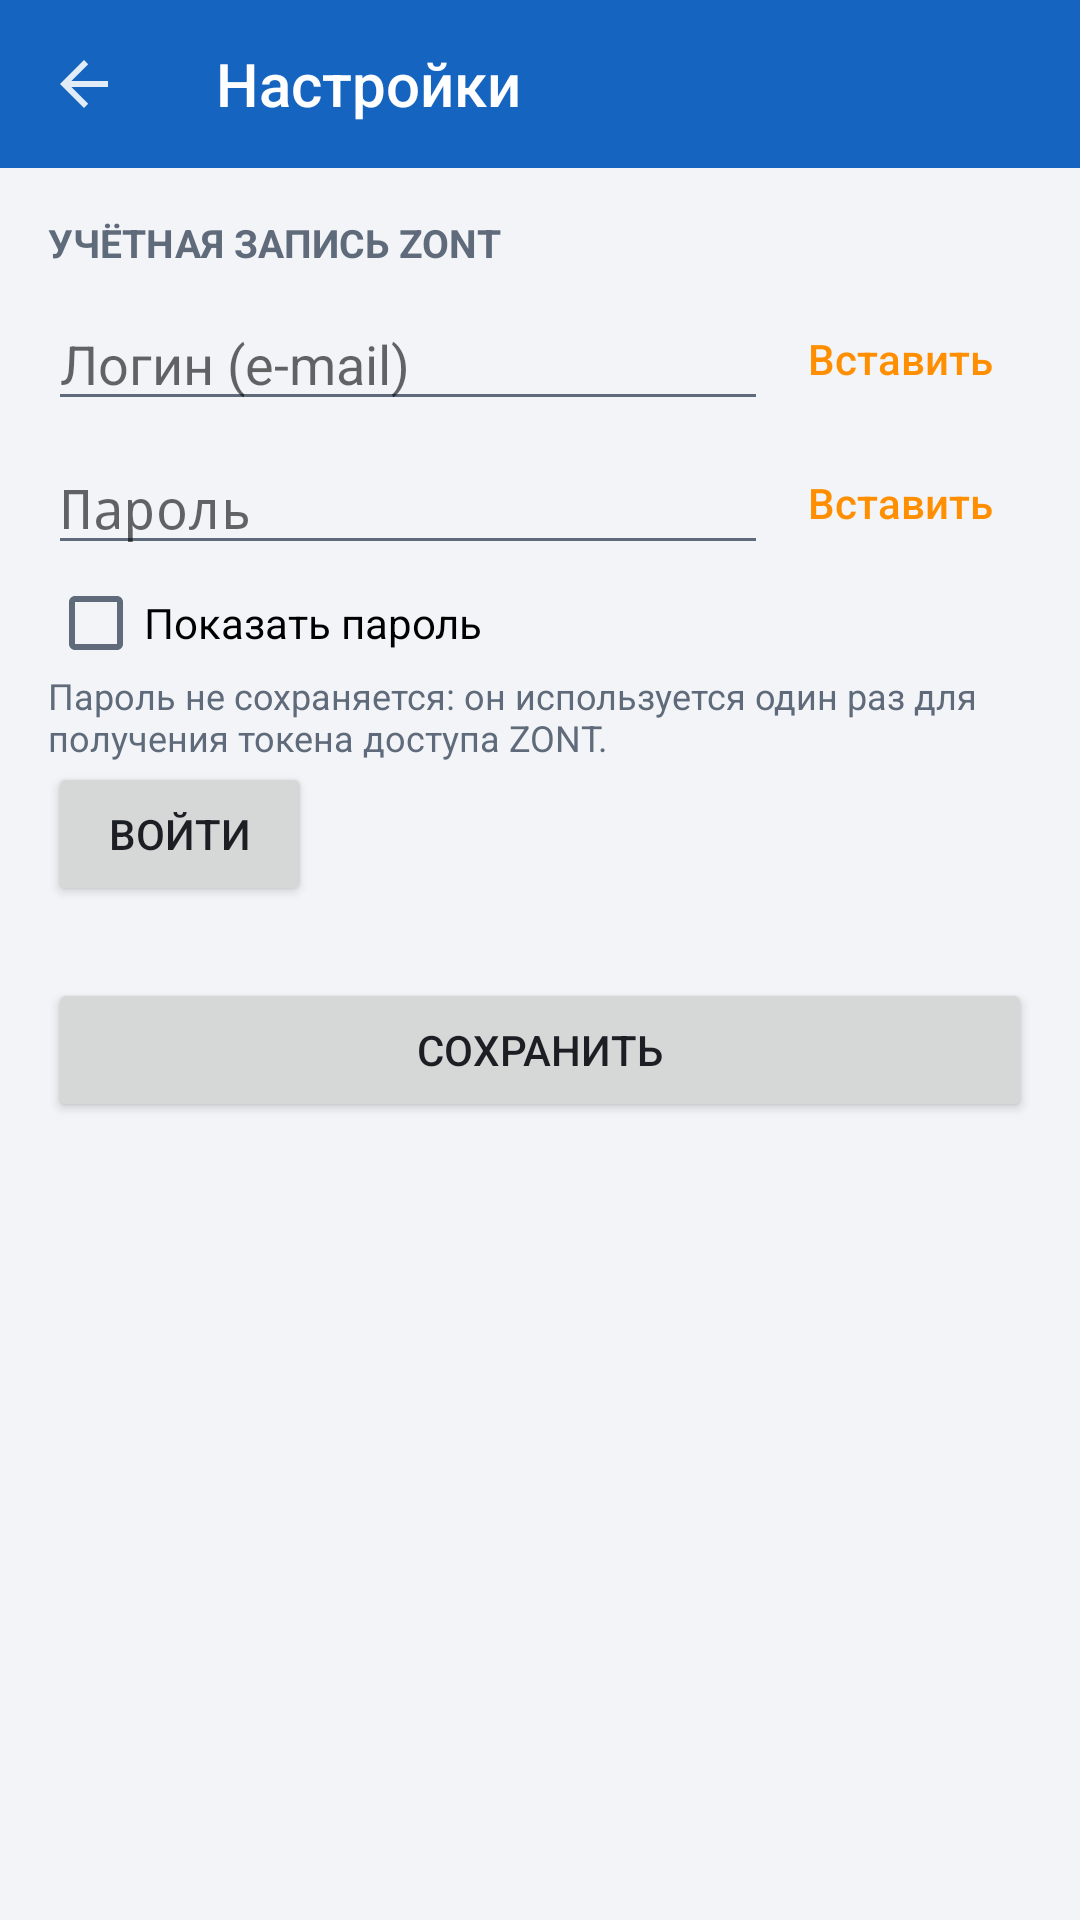

Layout XML and referenced resources for this Android screen:
<!-- AndroidManifest.xml: activity theme AppTheme.Settings -->
<!-- res/layout/activity_settings.xml -->
<?xml version="1.0" encoding="utf-8"?>
<LinearLayout xmlns:android="http://schemas.android.com/apk/res/android"
    android:id="@+id/settingsRoot"
    android:layout_width="match_parent"
    android:layout_height="match_parent"
    android:background="@color/bg"
    android:orientation="vertical">

    
    <View
        android:id="@+id/statusBarSpacer"
        android:layout_width="match_parent"
        android:layout_height="0dp"
        android:background="@color/primary" />

    <Toolbar
        android:id="@+id/toolbar"
        android:layout_width="match_parent"
        android:layout_height="?android:attr/actionBarSize"
        android:background="@color/primary"
        android:navigationContentDescription="Назад"
        android:navigationIcon="?android:attr/homeAsUpIndicator"
        android:theme="@android:style/ThemeOverlay.Material.Dark.ActionBar"
        android:title="@string/settings"
        android:titleTextColor="#FFFFFF" />

<ScrollView
    android:id="@+id/settingsScroll"
    android:layout_width="match_parent"
    android:layout_height="0dp"
    android:layout_weight="1">

    <LinearLayout
        android:layout_width="match_parent"
        android:layout_height="wrap_content"
        android:orientation="vertical"
        android:padding="16dp">

        
        <TextView style="@style/SectionTitle" android:paddingTop="0dp" android:text="@string/account" />

        <LinearLayout
            android:id="@+id/loginForm"
            android:layout_width="match_parent"
            android:layout_height="wrap_content"
            android:orientation="vertical">

            <LinearLayout
                android:layout_width="match_parent"
                android:layout_height="wrap_content"
                android:gravity="center_vertical"
                android:orientation="horizontal">

                <EditText
                    android:id="@+id/login"
                    android:layout_width="0dp"
                    android:layout_height="wrap_content"
                    android:layout_weight="1"
                    android:autofillHints="username"
                    android:hint="@string/login_hint"
                    android:inputType="textEmailAddress"
                    android:longClickable="true" />

                <Button
                    android:id="@+id/pasteLogin"
                    style="@android:style/Widget.Material.Button.Borderless.Colored"
                    android:layout_width="wrap_content"
                    android:layout_height="wrap_content"
                    android:text="@string/paste"
                    android:textAllCaps="false" />
            </LinearLayout>

            <LinearLayout
                android:layout_width="match_parent"
                android:layout_height="wrap_content"
                android:gravity="center_vertical"
                android:orientation="horizontal">

                <EditText
                    android:id="@+id/password"
                    android:layout_width="0dp"
                    android:layout_height="wrap_content"
                    android:layout_weight="1"
                    android:autofillHints="password"
                    android:hint="@string/password_hint"
                    android:inputType="textPassword"
                    android:longClickable="true" />

                <Button
                    android:id="@+id/pastePassword"
                    style="@android:style/Widget.Material.Button.Borderless.Colored"
                    android:layout_width="wrap_content"
                    android:layout_height="wrap_content"
                    android:text="@string/paste"
                    android:textAllCaps="false" />
            </LinearLayout>

            <CheckBox
                android:id="@+id/showPassword"
                android:layout_width="wrap_content"
                android:layout_height="wrap_content"
                android:text="@string/show_password" />

            <TextView
                android:layout_width="match_parent"
                android:layout_height="wrap_content"
                android:text="@string/password_note"
                android:textColor="@color/text_secondary"
                android:textSize="12sp" />

            <Button
                android:id="@+id/signIn"
                android:layout_width="wrap_content"
                android:layout_height="wrap_content"
                android:text="@string/sign_in" />
        </LinearLayout>

        <LinearLayout
            android:id="@+id/loggedIn"
            android:layout_width="match_parent"
            android:layout_height="wrap_content"
            android:gravity="center_vertical"
            android:orientation="horizontal"
            android:visibility="gone">

            <TextView
                android:id="@+id/loggedInAs"
                android:layout_width="0dp"
                android:layout_height="wrap_content"
                android:layout_weight="1"
                android:textColor="@color/text_primary" />

            <Button
                android:id="@+id/signOut"
                android:layout_width="wrap_content"
                android:layout_height="wrap_content"
                android:text="@string/sign_out" />
        </LinearLayout>

        <ProgressBar
            android:id="@+id/progress"
            style="@android:style/Widget.Material.ProgressBar.Horizontal"
            android:layout_width="match_parent"
            android:layout_height="wrap_content"
            android:indeterminate="true"
            android:visibility="gone" />

        <TextView
            android:id="@+id/error"
            android:layout_width="match_parent"
            android:layout_height="wrap_content"
            android:textColor="@color/state_alarm"
            android:visibility="gone" />

        
        <LinearLayout
            android:id="@+id/deviceSection"
            android:layout_width="match_parent"
            android:layout_height="wrap_content"
            android:orientation="vertical"
            android:visibility="gone">

            <TextView style="@style/SectionTitle" android:text="@string/device" />

            <Spinner
                android:id="@+id/deviceSpinner"
                android:layout_width="match_parent"
                android:layout_height="wrap_content"
                android:minHeight="48dp" />

            <Button
                android:id="@+id/reloadDevices"
                style="@android:style/Widget.Material.Button.Borderless.Colored"
                android:layout_width="wrap_content"
                android:layout_height="wrap_content"
                android:text="@string/reload_devices" />

            <TextView style="@style/SectionTitle" android:text="@string/guard_source" />

            <Spinner
                android:id="@+id/guardSpinner"
                android:layout_width="match_parent"
                android:layout_height="wrap_content"
                android:minHeight="48dp" />

            <TextView style="@style/SectionTitle" android:text="@string/sensors" />

            <LinearLayout
                android:id="@+id/sensorsList"
                android:layout_width="match_parent"
                android:layout_height="wrap_content"
                android:orientation="vertical" />

            <TextView style="@style/SectionTitle" android:text="@string/scenarios" />

            <LinearLayout
                android:id="@+id/scenariosList"
                android:layout_width="match_parent"
                android:layout_height="wrap_content"
                android:orientation="vertical" />

            <TextView style="@style/SectionTitle" android:text="@string/refresh_interval" />

            <EditText
                android:id="@+id/refreshInterval"
                android:layout_width="120dp"
                android:layout_height="wrap_content"
                android:importantForAutofill="no"
                android:inputType="number"
                android:maxLength="4" />

            <CheckBox
                android:id="@+id/liveUpdates"
                android:layout_width="match_parent"
                android:layout_height="wrap_content"
                android:layout_marginTop="8dp"
                android:text="@string/live_updates" />

            <TextView
                android:layout_width="match_parent"
                android:layout_height="wrap_content"
                android:text="@string/live_updates_note"
                android:textColor="@color/text_secondary"
                android:textSize="12sp" />
        </LinearLayout>

        <Button
            android:id="@+id/save"
            android:layout_width="match_parent"
            android:layout_height="wrap_content"
            android:layout_marginTop="24dp"
            android:text="@string/save" />
    </LinearLayout>
</ScrollView>
</LinearLayout>
<!-- resources referenced by this layout -->
<resources>
  <color name="bg">#F2F4F7</color>
  <color name="primary">#1565C0</color>
  <color name="state_alarm">#C62828</color>
  <color name="text_primary">#1B1F24</color>
  <color name="text_secondary">#5F6B7A</color>
  <string name="account">Учётная запись ZONT</string>
  <string name="device">Устройство</string>
  <string name="guard_source">Охранная зона для верхней строки</string>
  <string name="live_updates">Мгновенные обновления (WebSocket)</string>
  <string name="live_updates_note">Изменения приходят сразу, как в приложении ZONT. Канал не описан в официальной документации; если он перестанет работать, приложение продолжит обновляться по интервалу выше.</string>
  <string name="login_hint">Логин (e-mail)</string>
  <string name="password_hint">Пароль</string>
  <string name="password_note">Пароль не сохраняется: он используется один раз для получения токена доступа ZONT.</string>
  <string name="paste">Вставить</string>
  <string name="refresh_interval">Автообновление, сек (0 — выкл.)</string>
  <string name="reload_devices">Обновить список устройств</string>
  <string name="save">Сохранить</string>
  <string name="scenarios">Сценарии</string>
  <string name="sensors">Датчики и статусы</string>
  <string name="settings">Настройки</string>
  <string name="show_password">Показать пароль</string>
  <string name="sign_in">Войти</string>
  <string name="sign_out">Выйти</string>
  <style name="SectionTitle">
          <item name="android:layout_width">match_parent</item>
          <item name="android:layout_height">wrap_content</item>
          <item name="android:textSize">13sp</item>
          <item name="android:textStyle">bold</item>
          <item name="android:textAllCaps">true</item>
          <item name="android:textColor">@color/text_secondary</item>
          <item name="android:paddingTop">16dp</item>
          <item name="android:paddingBottom">6dp</item>
      </style>
  <style name="AppTheme.Settings" parent="android:Theme.Material.Light.NoActionBar">
          <item name="android:colorPrimary">@color/primary</item>
          <item name="android:colorPrimaryDark">@color/primary_dark</item>
          <item name="android:colorAccent">@color/accent</item>
          <item name="android:windowBackground">@color/bg</item>
          <item name="android:statusBarColor">@color/primary</item>
          <item name="android:navigationBarColor">@color/bg</item>
          <item name="android:textColorPrimary">@color/text_primary</item>
          <item name="android:textColorSecondary">@color/text_secondary</item>
      </style>
  <color name="primary_dark">#0D47A1</color>
  <color name="accent">#FF8F00</color>
</resources>
